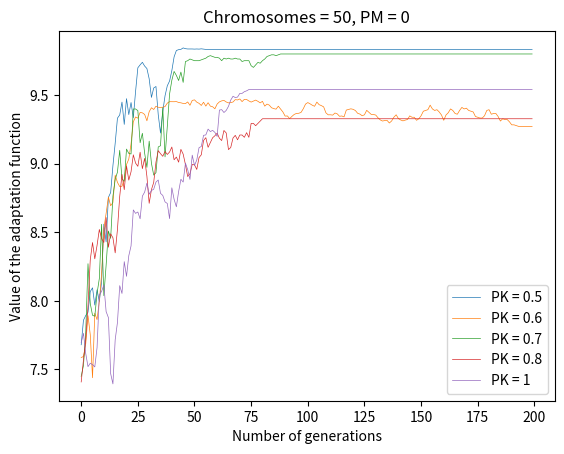
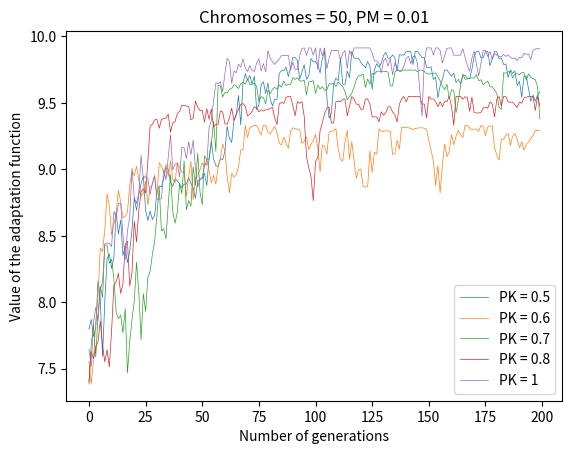
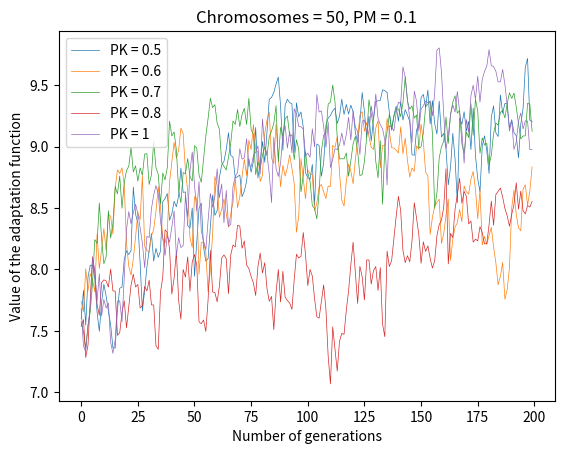

Source code (Python) for these figures, in order: (Note: this script raises an exception after producing the figures.)
import random
import matplotlib.pyplot as plt
import numpy as np
import pandas as pd


def adaptation_function(chromosomes):
    return 0.2 * np.sqrt(np.packbits(chromosomes)) + 2.0 * np.sin(2.0 * np.pi * 0.02 * np.packbits(chromosomes)) + 5.0


def find_parents(chromosomes):
    length = len(chromosomes)
    parents = []
    roulette_wheel = np.add.accumulate((adaptation_function(chromosomes) / sum(adaptation_function(chromosomes))) * 100)
    for i in range(length):
        value = random.uniform(0, 100)
        for j in range(length):
            if roulette_wheel[j] >= value:
                parents.append(chromosomes[j])
                break
    return parents


def crossover(parents, pk):
    length = len(parents)
    population = []
    for i in range(0, length - 1, 2):
        first = parents[i]
        second = parents[i + 1]
        if random.random() <= pk:
            cross_point = random.randint(1, len(first) - 1)
            population.append(first[:cross_point] + second[cross_point:])
            population.append(second[:cross_point] + first[cross_point:])
        else:
            population.append(first)
            population.append(second)
    return population


def mutation(chromosomes, pm):
    length = len(chromosomes)
    for i in range(length):
        if random.random() <= pm:
            mutation_point = random.randint(0, len(chromosomes[i]) - 1)
            if chromosomes[i][mutation_point] == 1:
                chromosomes[i][mutation_point] = 0
            else:
                chromosomes[i][mutation_point] = 1
    return chromosomes


# this will be moved to the main function
def genetic_algorithm(chromosomes, pk, pm):
    results = []
    random.seed(0)
    population = [[random.randint(0, 1) for _ in range(8)] for _ in range(chromosomes)]
    for generation in range(200):
        population = find_parents(population)
        population = crossover(population, pk)
        population = mutation(population, pm)
        results.append(np.average(adaptation_function(population)))
    return results


# pk in title, pm in labels
# def show_data(population, pk_array, pm_array):
#     for pk in pk_array:
#         for pm in pm_array:
#             plt.plot(genetic_algorithm(pk, pm))
#         plt.title("Population = " + str(population) + ", PK = " + str(pk))
#         legend_labels = ["PM = " + str(pm) for pm in pm_array]
#         plt.legend(legend_labels)
#         plt.xlabel("Number of generations")
#         plt.ylabel("Value of the adaptation function")
#         plt.show()


# pm in title, pk in labels
def show_data(chromosomes, pm_array, pk_array):
    for pm in pm_array:
        for pk in pk_array:
            plt.plot(genetic_algorithm(chromosomes, pk, pm), lw=0.5)
        plt.title("Chromosomes = " + str(chromosomes) + ", PM = " + str(pm))
        legend_labels = ["PK = " + str(pk) for pk in pk_array]
        plt.legend(legend_labels)
        plt.xlabel("Number of generations")
        plt.ylabel("Value of the adaptation function")
        plt.show()


def print_data(chromosomes, pm_array, pk_array):
    data = []
    for pm in pm_array:
        for pk in pk_array:
            result = genetic_algorithm(chromosomes, pk, pm)
            avg_result = round(np.average(result), 3)
            print("Chromosomes=", chromosomes, ", pm =", pm, ", pk =", pk, ", Result =", avg_result)
            data.append((pm, pk, avg_result))
    # save to excel
    df = pd.DataFrame(data, columns=["pm", "pk", "avg_result"])
    pivot = df.pivot_table(index='pm', columns='pk', values='avg_result')
    print(pivot)
    pivot.to_excel("results.xlsx")


if __name__ == '__main__':
    pm_array = [0, 0.01, 0.06, 0.1, 0.2, 0.3, 0.5]
    pk_array = [0.5, 0.6, 0.7, 0.8, 1]
    chromosomes = 50
    show_data(chromosomes, [0, 0.01, 0.1], pk_array)
    print_data(chromosomes, pm_array, pk_array)
